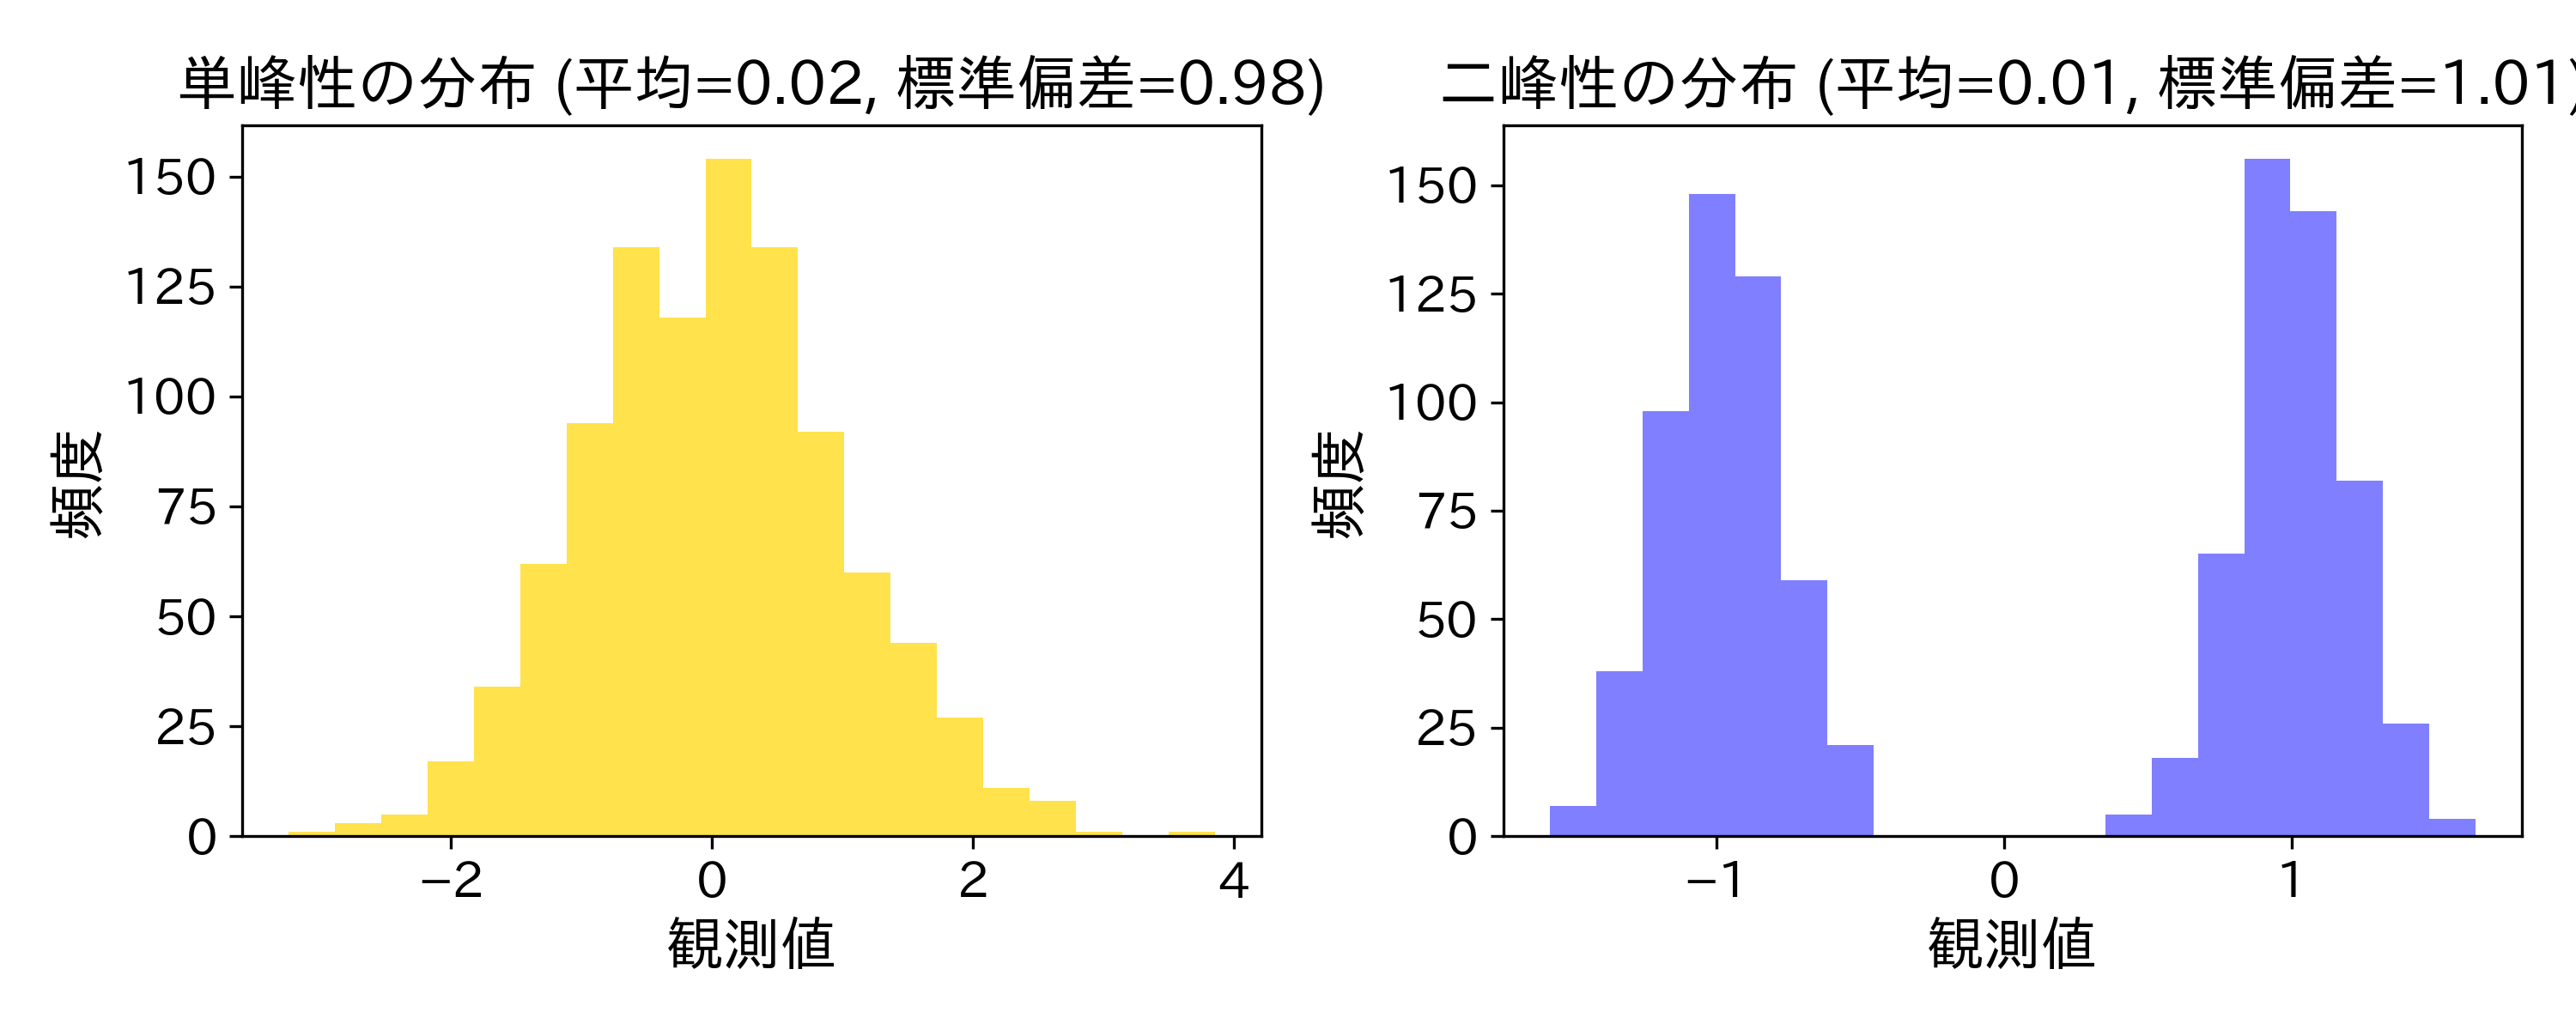

Source code (Python):
import numpy as np  # 数値演算のためのNumPy
import matplotlib.pyplot as plt  # グラフ描画のためのMatplotlib
import japanize_matplotlib  # 日本語化のためのライブラリ

plt.rcParams['font.size'] = 14  # フォントサイズを設定

# 乱数のシード設定
np.random.seed(42)

# 単峰性の分布
single_peak_distribution = np.random.normal(loc=0, scale=1, size=1000)  # 正規分布

# 二峰性の分布
bimodal_distribution = np.concatenate([
    np.random.normal(loc=-1, scale=0.2, size=500),
    np.random.normal(loc=1, scale=0.2, size=500)
])  # 正規分布を二つ結合

# 単峰性の分布の平均値と標準偏差
single_peak_mean = np.mean(single_peak_distribution)
single_peak_std = np.std(single_peak_distribution)

# 二峰性の分布の平均値と標準偏差
bimodal_mean = np.mean(bimodal_distribution)
bimodal_std = np.std(bimodal_distribution)

# サブプロットの設定
fig, axs = plt.subplots(1, 2, figsize=(10, 4))

# 単峰性の分布のヒストグラム
axs[0].hist(single_peak_distribution, bins=20, color='gold', alpha=0.7)
axs[0].set_title(
    f'単峰性の分布 (平均={single_peak_mean:.2f}, 標準偏差={single_peak_std:.2f})')
axs[0].set_ylabel('頻度', fontsize=16)
axs[0].set_xlabel('観測値', fontsize=16)

# 二峰性の分布のヒストグラム
axs[1].hist(bimodal_distribution, bins=20, color='blue', alpha=0.5)
axs[1].set_title(f'二峰性の分布 (平均={bimodal_mean:.2f}, 標準偏差={bimodal_std:.2f})')
axs[1].set_ylabel('頻度', fontsize=16)
axs[1].set_xlabel('観測値', fontsize=16)

plt.tight_layout()  # レイアウトの調整
plt.savefig('5_1_3_uni_bimodal_statistics.png', dpi=300)  # 画像を保存
plt.show()  # 画像を画面に表示
